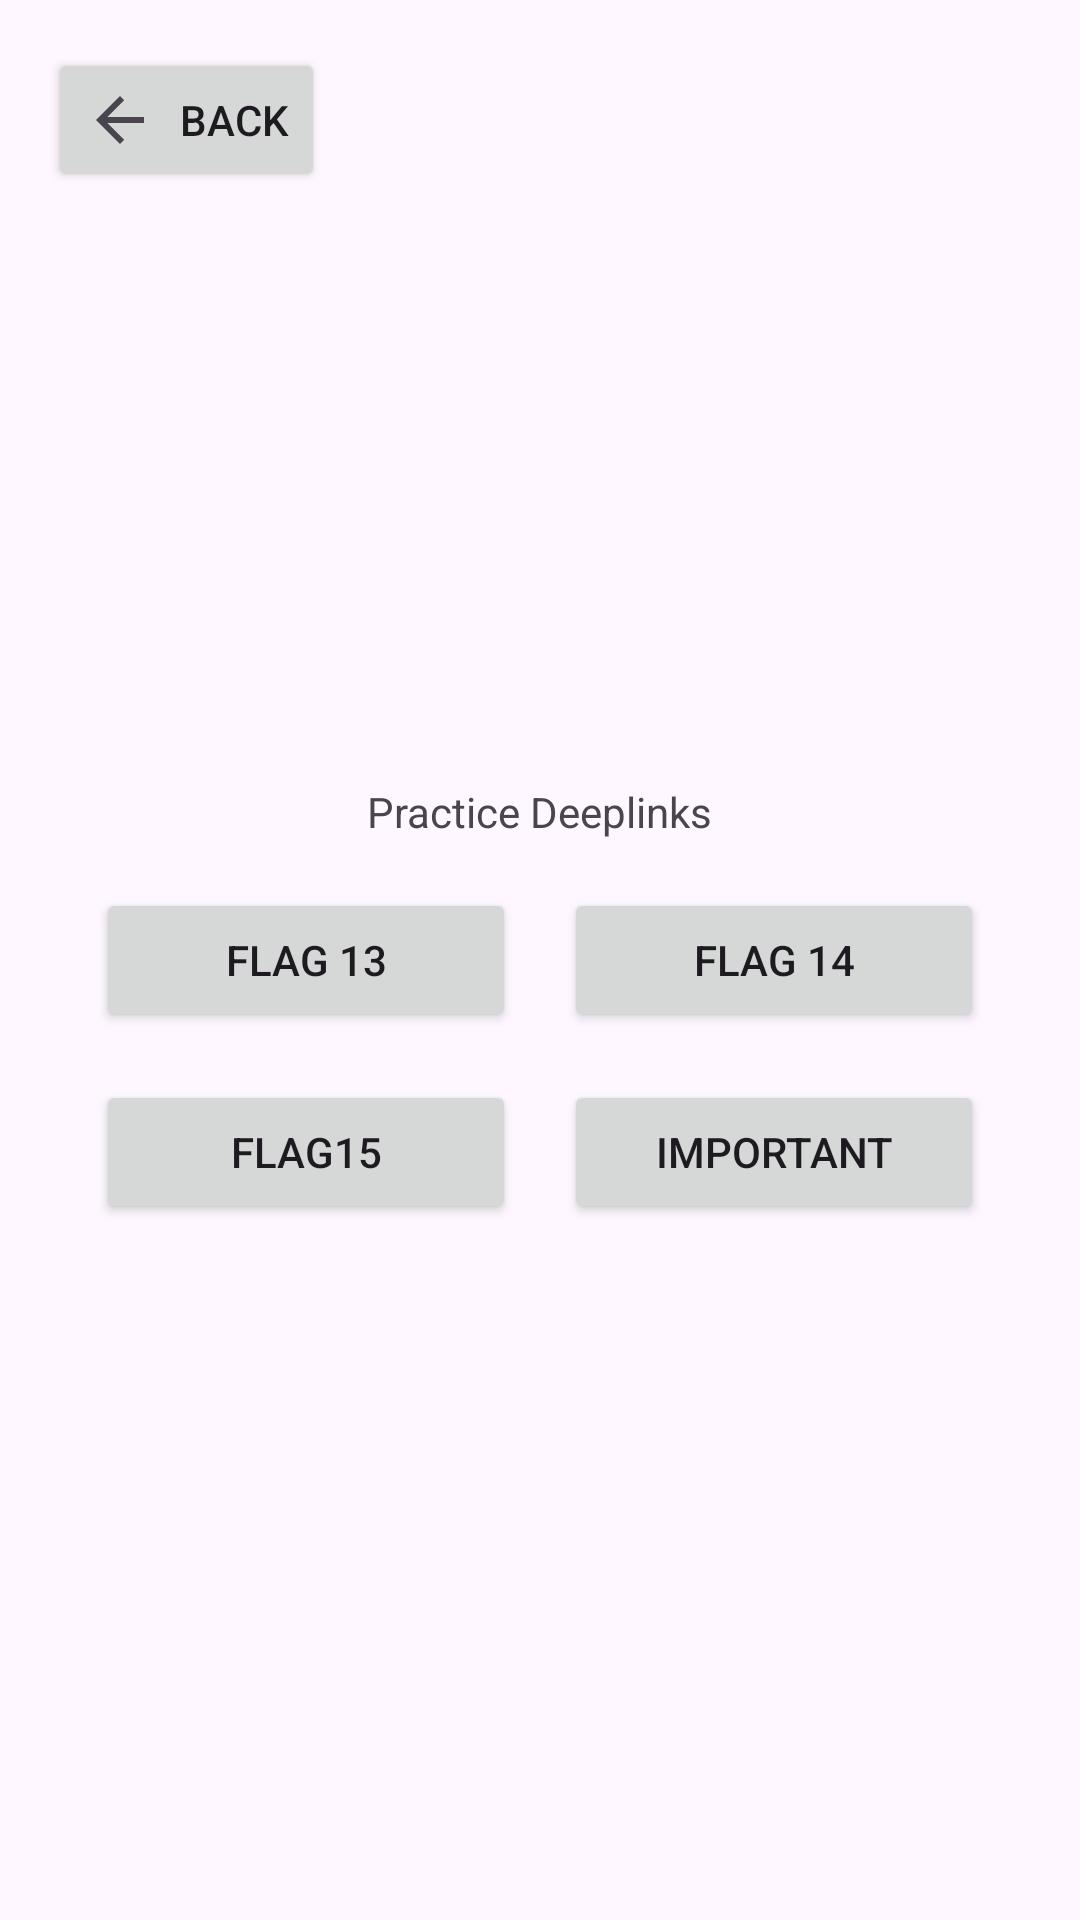

Android layout source for this screen:
<!-- AndroidManifest.xml: application theme Theme.EvilCorp -->
<!-- res/layout/activity_deeplinks.xml -->
<?xml version="1.0" encoding="utf-8"?>
<androidx.constraintlayout.widget.ConstraintLayout
    xmlns:android="http://schemas.android.com/apk/res/android"
    xmlns:app="http://schemas.android.com/apk/res-auto"
    xmlns:tools="http://schemas.android.com/tools"
    android:id="@+id/main"
    android:layout_width="match_parent"
    android:layout_height="match_parent"
    tools:context=".DeeplinksActivity">

    <Button
        android:id="@+id/DeeplinksBackButton"
        android:layout_width="wrap_content"
        android:layout_height="wrap_content"
        android:layout_marginStart="16dp"
        android:layout_marginTop="16dp"
        android:drawableStart="?attr/homeAsUpIndicator"
        android:drawablePadding="8dp"
        android:text="Back"
        app:layout_constraintStart_toStartOf="parent"
        app:layout_constraintTop_toTopOf="parent" />

    <TextView
        android:id="@+id/textView3"
        android:layout_width="wrap_content"
        android:layout_height="wrap_content"
        android:text="Practice Deeplinks"
        android:layout_marginBottom="16dp"
        app:layout_constraintBottom_toTopOf="@+id/gridContainer"
        app:layout_constraintEnd_toEndOf="parent"
        app:layout_constraintStart_toStartOf="parent" />

    <LinearLayout
        android:id="@+id/gridContainer"
        android:layout_width="0dp"
        android:layout_height="wrap_content"
        android:orientation="vertical"
        android:layout_marginStart="32dp"
        android:layout_marginEnd="32dp"
        android:layout_marginTop="32dp"
        android:layout_marginBottom="32dp"
        app:layout_constraintStart_toStartOf="parent"
        app:layout_constraintEnd_toEndOf="parent"
        app:layout_constraintTop_toBottomOf="@+id/DeeplinksBackButton"
        app:layout_constraintBottom_toBottomOf="parent"
        app:layout_constraintVertical_bias="0.5">

        <LinearLayout
            android:layout_width="match_parent"
            android:layout_height="wrap_content"
            android:orientation="horizontal"
            android:layout_marginBottom="16dp">

            <Button
                android:id="@+id/flag13Button"
                android:layout_width="0dp"
                android:layout_height="wrap_content"
                android:layout_weight="1"
                android:text="Flag 13"
                android:layout_marginEnd="8dp" />

            <Button
                android:id="@+id/flag14Button"
                android:layout_width="0dp"
                android:layout_height="wrap_content"
                android:layout_weight="1"
                android:text="Flag 14"
                android:layout_marginStart="8dp" />
        </LinearLayout>

        <LinearLayout
            android:layout_width="match_parent"
            android:layout_height="wrap_content"
            android:orientation="horizontal">

            <Button
                android:id="@+id/flag15Button"
                android:layout_width="0dp"
                android:layout_height="wrap_content"
                android:layout_weight="1"
                android:text="Flag15"
                android:layout_marginEnd="8dp" />

            <Button
                android:id="@+id/SUPERIMPORTANT"
                android:layout_width="0dp"
                android:layout_height="wrap_content"
                android:layout_weight="1"
                android:text="IMPORTANT"
                android:layout_marginStart="8dp" />
        </LinearLayout>

    </LinearLayout>

</androidx.constraintlayout.widget.ConstraintLayout>
<!-- resources referenced by this layout -->
<resources>
  <style name="Theme.EvilCorp" parent="Base.Theme.EvilCorp" />
  <style name="Base.Theme.EvilCorp" parent="Theme.Material3.DayNight.NoActionBar">
          
           <item name="colorPrimary">@color/my_custom_color</item>
      </style>
  <color name="my_custom_color">#9E1E1E</color>
</resources>
